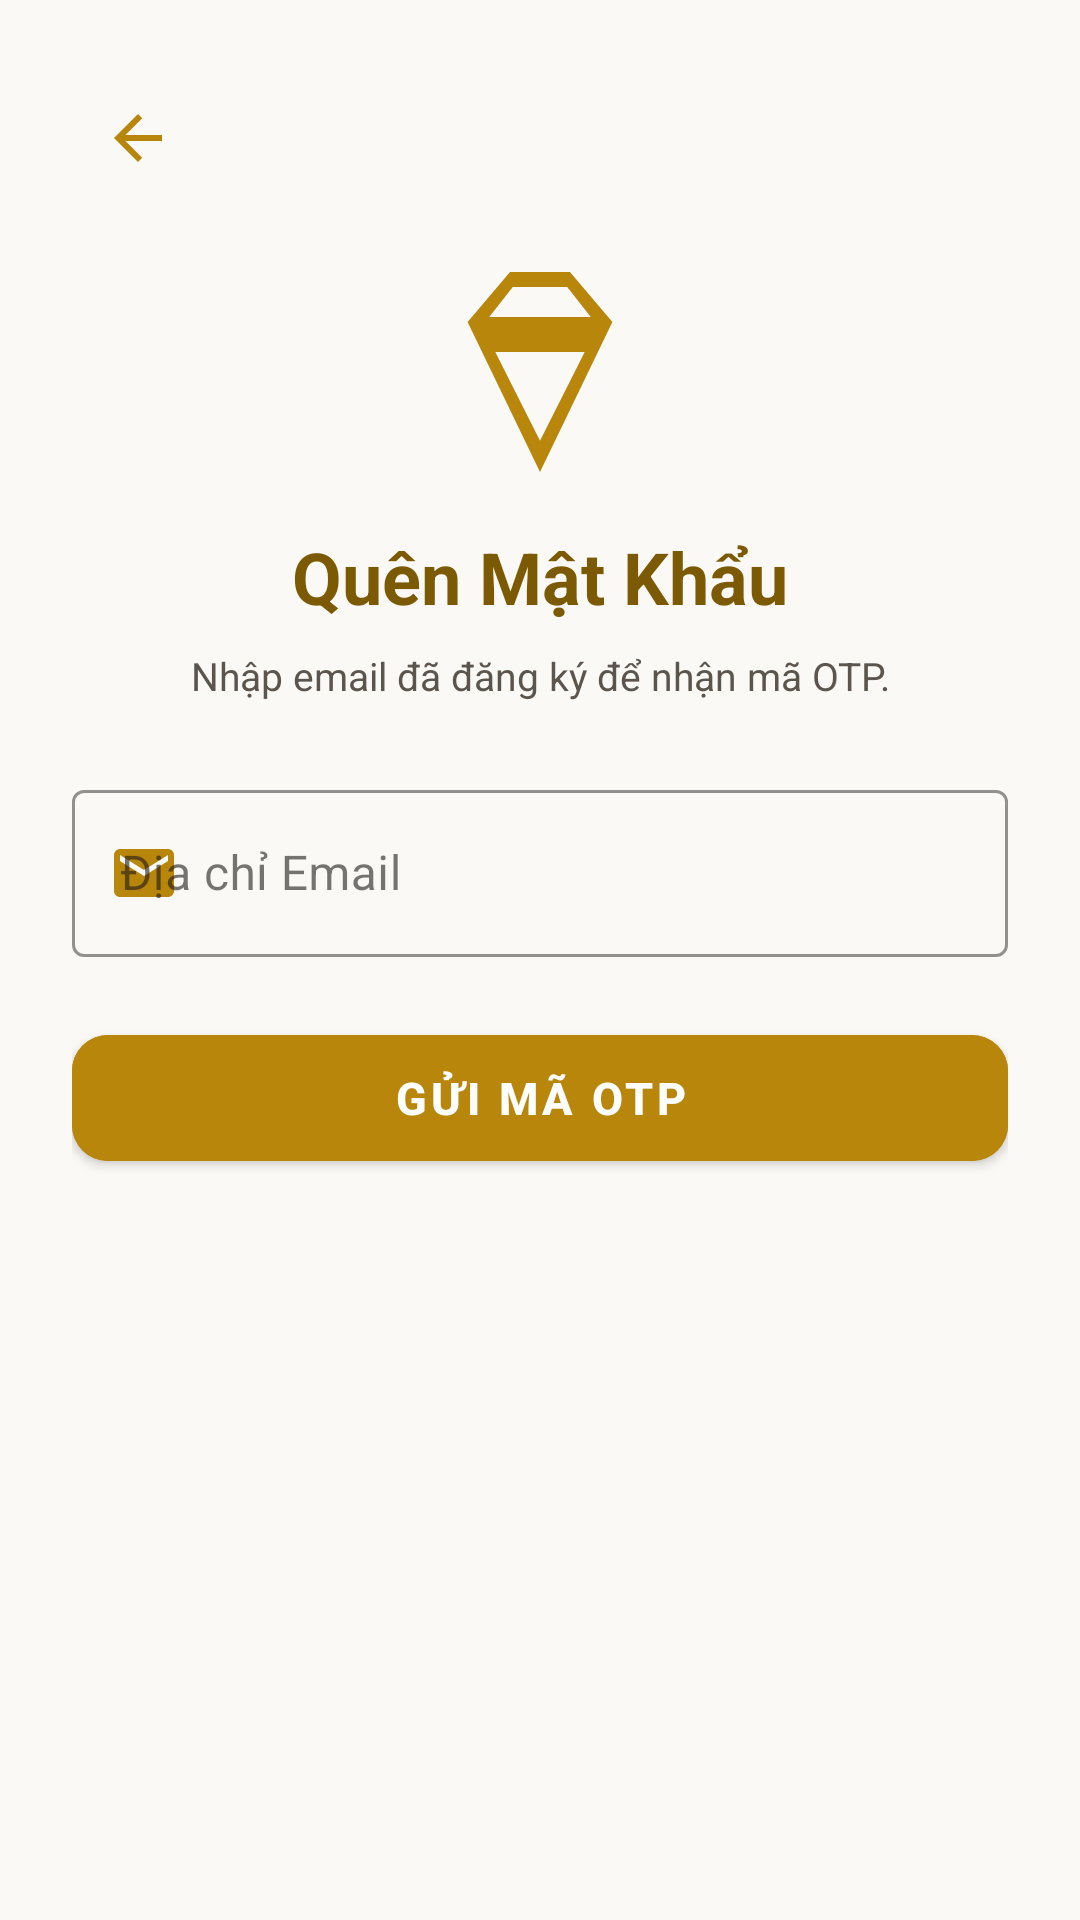

Reconstruct the res/layout file that produces this screen, plus the resources it refers to.
<!-- AndroidManifest.xml: application theme Theme.JewelryManagement -->
<!-- res/layout/activity_forgot_password.xml -->
<?xml version="1.0" encoding="utf-8"?>
<LinearLayout xmlns:android="http://schemas.android.com/apk/res/android"
    xmlns:app="http://schemas.android.com/apk/res-auto"
    android:layout_width="match_parent"
    android:layout_height="match_parent"
    android:orientation="vertical"
    android:padding="24dp"
    android:background="@color/bg_light">

    <ImageButton
        android:id="@+id/btnBackForgot"
        android:layout_width="44dp"
        android:layout_height="44dp"
        android:background="?attr/selectableItemBackgroundBorderless"
        android:src="@drawable/ic_back"
        app:tint="@color/gold_primary"
        android:contentDescription="Quay lại" />

    <ImageView
        android:layout_width="80dp"
        android:layout_height="80dp"
        android:layout_gravity="center_horizontal"
        android:layout_marginTop="16dp"
        android:src="@drawable/ic_diamond"
        app:tint="@color/gold_primary"
        android:contentDescription="Logo" />

    <TextView
        android:layout_width="wrap_content"
        android:layout_height="wrap_content"
        android:layout_gravity="center_horizontal"
        android:layout_marginTop="12dp"
        android:text="Quên Mật Khẩu"
        android:textColor="@color/gold_primary_dark"
        android:textSize="24sp"
        android:textStyle="bold" />

    <TextView
        android:layout_width="match_parent"
        android:layout_height="wrap_content"
        android:layout_marginTop="8dp"
        android:layout_marginBottom="24dp"
        android:gravity="center"
        android:text="Nhập email đã đăng ký để nhận mã OTP."
        android:textColor="@color/text_secondary"
        android:textSize="13sp" />

    <com.google.android.material.textfield.TextInputLayout
        android:id="@+id/tilForgotEmail"
        style="@style/Widget.MaterialComponents.TextInputLayout.OutlinedBox"
        android:layout_width="match_parent"
        android:layout_height="wrap_content"
        android:layout_marginBottom="20dp"
        android:hint="Địa chỉ Email"
        app:boxStrokeColor="@color/gold_primary"
        app:hintTextColor="@color/gold_primary"
        app:startIconDrawable="@drawable/ic_mail"
        app:startIconTint="@color/gold_primary">

        <com.google.android.material.textfield.TextInputEditText
            android:id="@+id/etForgotEmail"
            android:layout_width="match_parent"
            android:layout_height="wrap_content"
            android:inputType="textEmailAddress"
            android:imeOptions="actionDone" />
    </com.google.android.material.textfield.TextInputLayout>

    <com.google.android.material.button.MaterialButton
        android:id="@+id/btnSendOtp"
        style="@style/Widget.MaterialComponents.Button"
        android:layout_width="match_parent"
        android:layout_height="54dp"
        android:text="Gửi Mã OTP"
        android:textSize="15sp"
        android:textStyle="bold"
        android:backgroundTint="@color/gold_primary"
        app:cornerRadius="12dp" />

    <ProgressBar
        android:id="@+id/progressForgot"
        android:layout_width="wrap_content"
        android:layout_height="wrap_content"
        android:layout_gravity="center_horizontal"
        android:layout_marginTop="16dp"
        android:visibility="gone" />

    <TextView
        android:id="@+id/tvForgotInfo"
        android:layout_width="match_parent"
        android:layout_height="wrap_content"
        android:layout_marginTop="16dp"
        android:gravity="center"
        android:textColor="@color/text_secondary"
        android:textSize="12sp"
        android:visibility="gone" />

</LinearLayout>
<!-- resources referenced by this layout -->
<resources>
  <color name="bg_light">#FBF9F5</color>
  <color name="gold_primary">#B8860B</color>
  <color name="gold_primary_dark">#7C5A04</color>
  <color name="text_secondary">#5C554E</color>
  <!-- drawable ic_back (drawable) -->
  <vector xmlns:android="http://schemas.android.com/apk/res/android"
      android:width="24dp"
      android:height="24dp"
      android:viewportWidth="24"
      android:viewportHeight="24">
    <path
        android:fillColor="#1C1917"
        android:pathData="M20,11H7.83l5.59,-5.59L12,4l-8,8 8,8 1.41,-1.41L7.83,13H20v-2z"/>
  </vector>
  <!-- drawable ic_diamond (drawable) -->
  <vector xmlns:android="http://schemas.android.com/apk/res/android"
      android:width="24dp"
      android:height="24dp"
      android:viewportWidth="24"
      android:viewportHeight="24">
    <path
        android:fillColor="#B8860B"
        android:pathData="M9,2h6l4.24,5L12,22L4.76,7L9,2zM12,18.88l4.47,-8.88H7.53L12,18.88zM6.92,6.5h10.16L14.72,3.5H9.28L6.92,6.5z"/>
  </vector>
  <!-- drawable ic_mail (drawable) -->
  <vector xmlns:android="http://schemas.android.com/apk/res/android"
      android:width="24dp"
      android:height="24dp"
      android:viewportWidth="24"
      android:viewportHeight="24">
    <path
        android:fillColor="@color/gold_primary"
        android:pathData="M20,4H4C2.9,4 2,4.9 2,6v12c0,1.1 0.9,2 2,2h16c1.1,0 2,-0.9 2,-2V6C22,4.9 21.1,4 20,4zM20,8l-8,5L4,8V6l8,5l8,-5V8z"/>
  </vector>
  <style name="Theme.JewelryManagement" parent="Base.Theme.JewelryManagement" />
  <style name="Base.Theme.JewelryManagement" parent="Theme.MaterialComponents.Light.NoActionBar">
          
          <item name="colorPrimary">@color/gold_primary</item>
          <item name="colorPrimaryVariant">@color/gold_primary_dark</item>
          <item name="colorOnPrimary">@color/text_on_primary</item>
          
          <item name="colorSecondary">@color/gold_accent</item>
          <item name="colorSecondaryVariant">@color/gold_primary_dark</item>
          <item name="colorOnSecondary">@color/white</item>
  
          
          <item name="android:textColor">@color/text_primary</item>
          <item name="android:textColorPrimary">@color/text_primary</item>
          <item name="android:textColorSecondary">@color/text_secondary</item>
          <item name="android:textColorHint">@color/text_hint</item>
          <item name="android:editTextColor">@color/text_primary</item>
          <item name="editTextColor">@color/text_primary</item>
  
          
          <item name="android:statusBarColor">@color/bg_light</item>
          <item name="android:windowLightStatusBar" tools:targetApi="m">true</item>
          
          <item name="android:windowBackground">@color/bg_light</item>
          <item name="colorSurface">@color/surface_card</item>
          <item name="colorOnSurface">@color/text_primary</item>
          <item name="colorOnBackground">@color/text_primary</item>
          
          <item name="android:forceDarkAllowed" tools:targetApi="q">false</item>
      </style>
  <color name="text_on_primary">#FFFFFF</color>
  <color name="gold_accent">#D4AF37</color>
  <color name="white">#FFFFFFFF</color>
  <color name="text_primary">#1C1917</color>
  <color name="text_hint">#A8A199</color>
  <color name="surface_card">#FFFFFF</color>
</resources>
